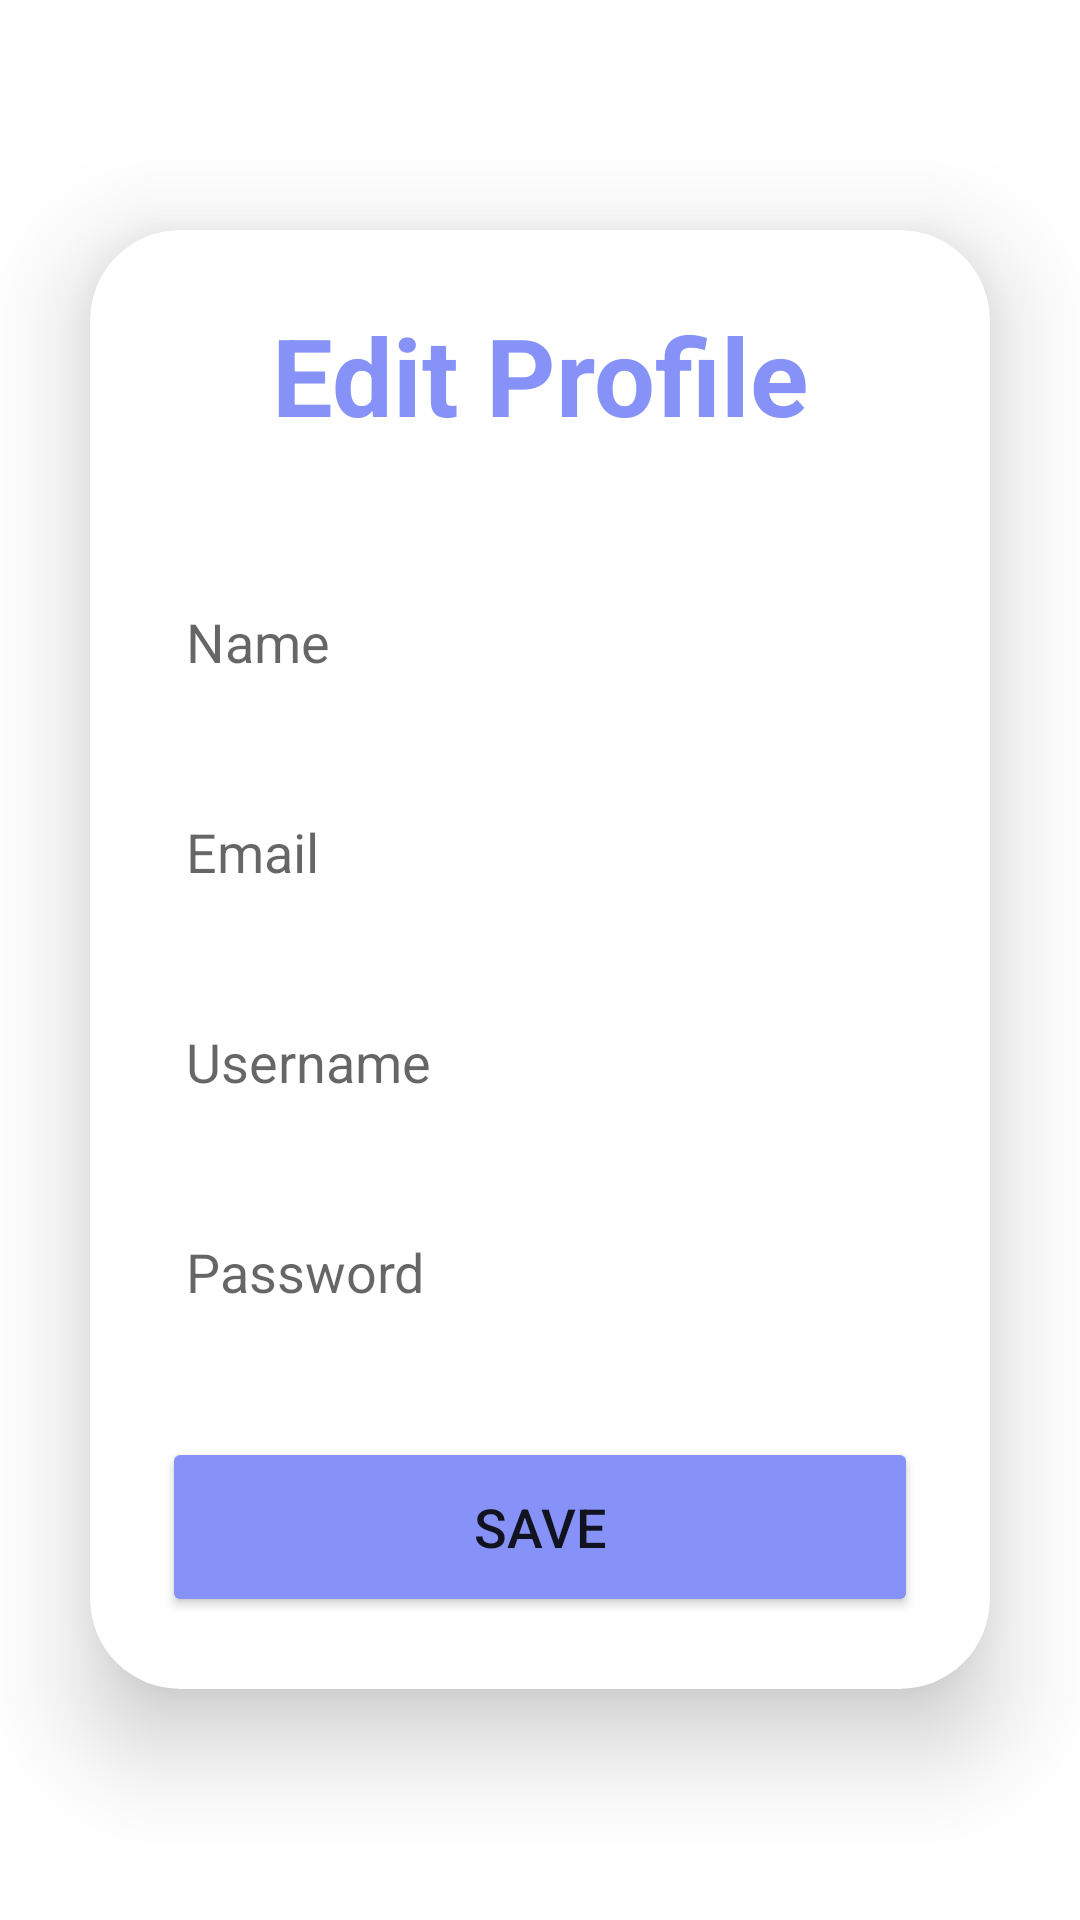

Reconstruct the res/layout file that produces this screen, plus the resources it refers to.
<!-- AndroidManifest.xml: application theme Theme.Week12_App -->
<!-- res/layout/activity_edit_profile.xml -->
<?xml version="1.0" encoding="utf-8"?>
<LinearLayout
    xmlns:android="http://schemas.android.com/apk/res/android"
    xmlns:app="http://schemas.android.com/apk/res-auto"
    xmlns:tools="http://schemas.android.com/tools"
    android:layout_width="match_parent"
    android:layout_height="match_parent"
    android:orientation="vertical"
    android:gravity="center"
    android:background="@drawable/pagebkg_1"
    tools:context=".EditProfile">
    <androidx.cardview.widget.CardView
        android:layout_width="match_parent"
        android:layout_height="wrap_content"
        android:layout_margin="30dp"
        app:cardCornerRadius="30dp"
        app:cardElevation="20dp">
        <LinearLayout
            android:layout_width="match_parent"
            android:layout_height="wrap_content"
            android:orientation="vertical"
            android:layout_gravity="center_horizontal"
            android:padding="24dp"
            android:background="@drawable/custom_edittext">
            <TextView
                android:layout_width="match_parent"
                android:layout_height="wrap_content"
                android:text="Edit Profile"
                android:textSize="36sp"
                android:textAlignment="center"
                android:textStyle="bold"
                android:textColor="@color/lavender"/>
            <EditText
                android:layout_width="match_parent"
                android:layout_height="50dp"
                android:id="@+id/editName"
                android:background="@drawable/custom_edittext"
                android:layout_marginTop="40dp"
                android:padding="8dp"
                android:hint="Name"

                android:drawablePadding="8dp"
                android:textColor="@color/black"/>
            <EditText
                android:layout_width="match_parent"
                android:layout_height="50dp"
                android:id="@+id/editEmail"
                android:background="@drawable/custom_edittext"
                android:layout_marginTop="20dp"
                android:padding="8dp"
                android:hint="Email"

                android:drawablePadding="8dp"
                android:textColor="@color/black"/>
            <EditText
                android:layout_width="match_parent"
                android:layout_height="50dp"
                android:id="@+id/editUsername"
                android:background="@drawable/custom_edittext"
                android:layout_marginTop="20dp"
                android:padding="8dp"
                android:hint="Username"
                android:drawablePadding="8dp"
                android:textColor="@color/black"/>
            <EditText
                android:layout_width="match_parent"
                android:layout_height="50dp"
                android:id="@+id/editPassword"
                android:background="@drawable/custom_edittext"
                android:layout_marginTop="20dp"
                android:padding="8dp"
                android:hint="Password"
                android:inputType="textPassword"
                android:drawablePadding="8dp"
                android:textColor="@color/black"/>
            <Button
                android:layout_width="match_parent"
                android:layout_height="60dp"
                android:text="Save"
                android:id="@+id/saveButton"
                android:textSize="18sp"
                android:layout_marginTop="30dp"
                android:backgroundTint="@color/lavender"
                app:cornerRadius = "20dp"/>
        </LinearLayout>
    </androidx.cardview.widget.CardView>
</LinearLayout>
<!-- resources referenced by this layout -->
<resources>
  <color name="black">#FF000000</color>
  <color name="lavender">#8692f7</color>
  <style name="Theme.Week12_App" parent="Theme.MaterialComponents.DayNight.DarkActionBar">
          
          <item name="colorPrimary">@color/purple_500</item>
          <item name="colorPrimaryVariant">@color/purple_700</item>
          <item name="colorOnPrimary">@color/white</item>
          
          <item name="colorSecondary">@color/teal_200</item>
          <item name="colorSecondaryVariant">@color/teal_700</item>
          <item name="colorOnSecondary">@color/black</item>
          
          <item name="android:statusBarColor">?attr/colorPrimaryVariant</item>
          
      </style>
  <color name="purple_500">#FF6200EE</color>
  <color name="purple_700">#FF3700B3</color>
  <color name="white">#FFFFFFFF</color>
  <color name="teal_200">#FF03DAC5</color>
  <color name="teal_700">#FF018786</color>
</resources>
